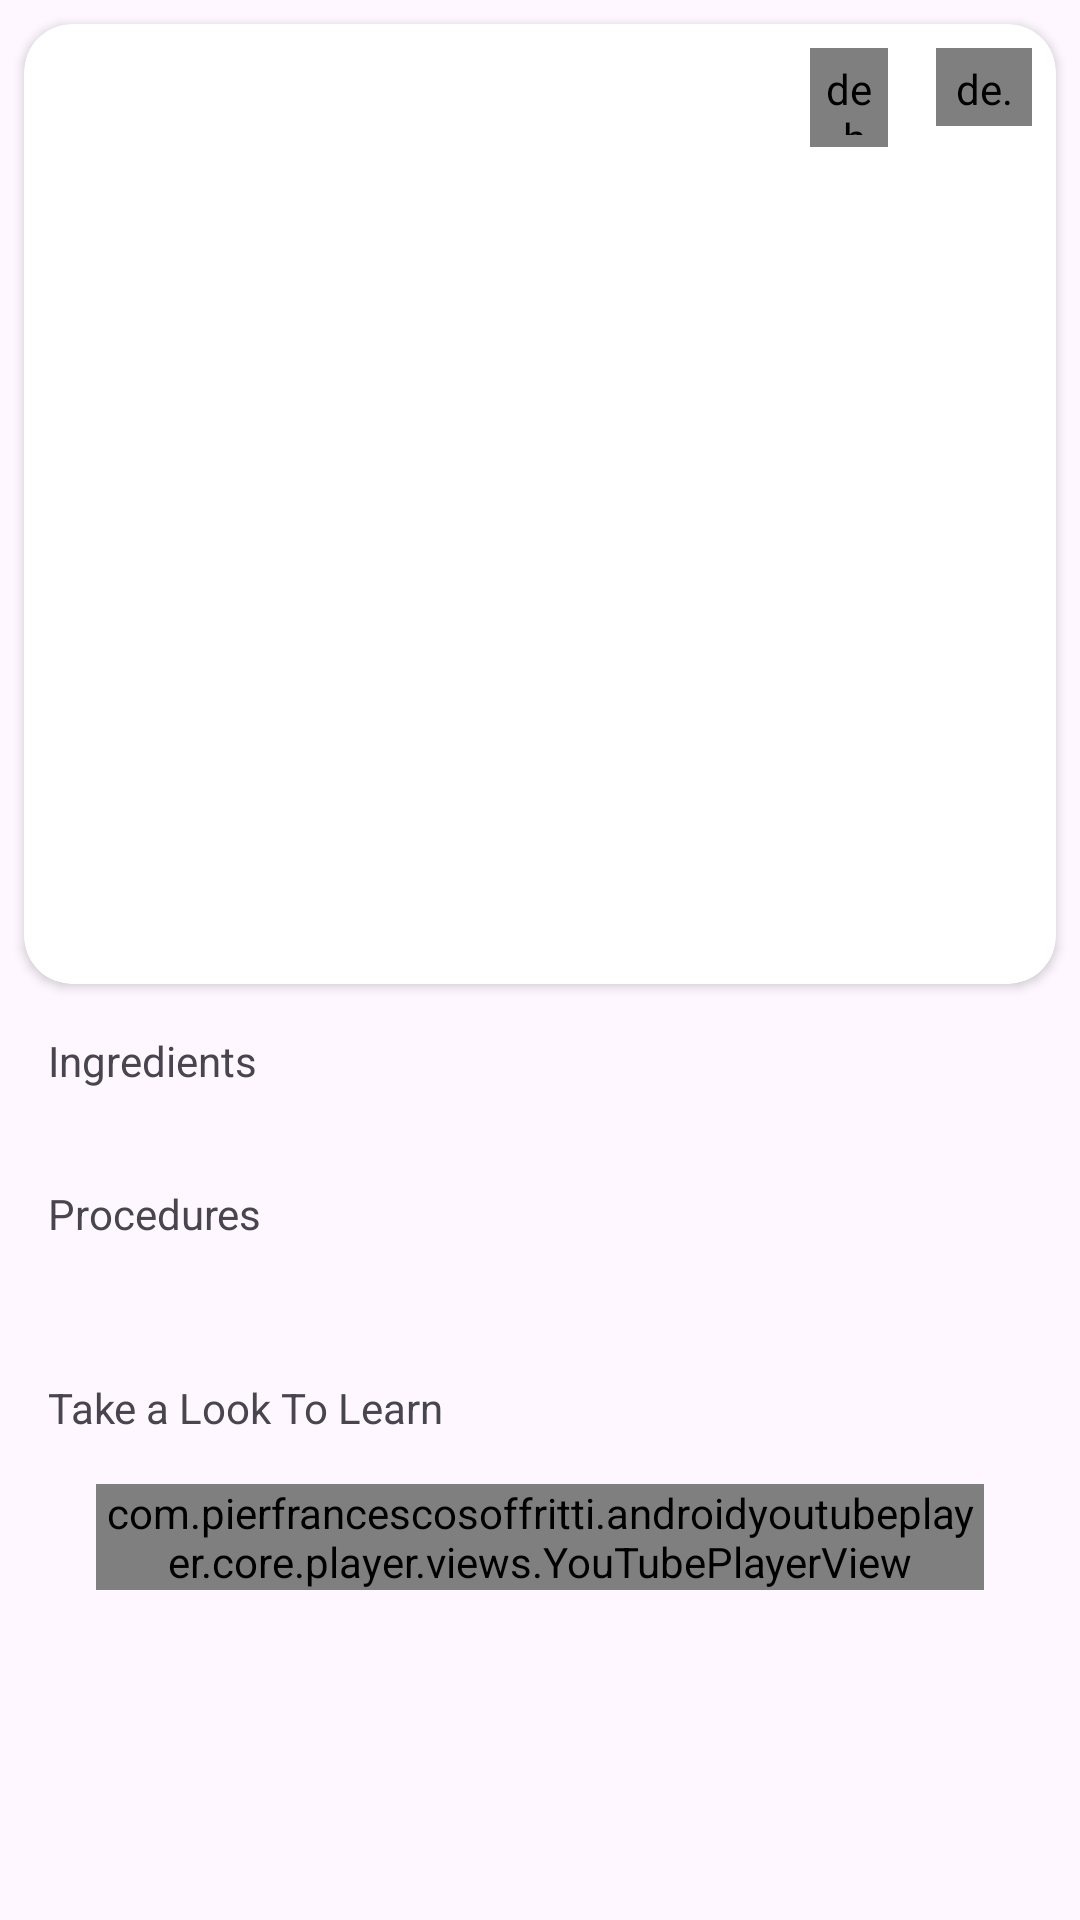

This screen was rendered from an Android layout file. Write that file and the resources it references.
<!-- AndroidManifest.xml: application theme Theme.MyFoodPlaner -->
<!-- res/layout/fragment_meal_details.xml -->
<?xml version="1.0" encoding="utf-8"?>
<androidx.core.widget.NestedScrollView xmlns:android="http://schemas.android.com/apk/res/android"
    xmlns:app="http://schemas.android.com/apk/res-auto"
    xmlns:tools="http://schemas.android.com/tools"
    android:layout_width="match_parent"
    android:layout_height="match_parent"
    tools:context=".mealdetail.view.MealDetailsFragment">

    <androidx.constraintlayout.widget.ConstraintLayout
        android:layout_width="match_parent"
        android:layout_height="match_parent"
        >
        <androidx.cardview.widget.CardView
            android:id="@+id/details_item_card"
            android:layout_width="match_parent"
            android:layout_height="wrap_content"
            android:layout_margin="8dp"
            android:elevation="16dp"
            app:cardCornerRadius="16dp"
            app:layout_constraintEnd_toEndOf="parent"
            app:layout_constraintStart_toStartOf="parent"
            app:layout_constraintTop_toTopOf="parent"

            >

            <ImageView
                android:id="@+id/mealImage"
                android:layout_width="match_parent"
                android:layout_height="320dp"
                android:backgroundTint="#F44336"
                android:scaleType="fitXY" />

            <LinearLayout
                android:layout_width="90dp"
                android:layout_height="42dp"
                android:layout_gravity="right"
                android:orientation="horizontal">

                <de.hdodenhof.circleimageview.CircleImageView
                    android:id="@+id/imageViewAddToCalendarItemDetails"
                    android:layout_width="26dp"
                    android:layout_height="33dp"
                    android:layout_margin="8dp"
                    android:background="@drawable/details_image_bg"
                    android:padding="4dp"
                    android:src="@drawable/calendar_icon" />

                <de.hdodenhof.circleimageview.CircleImageView
                    android:id="@+id/imageViewAddToFavITemDetails"
                    android:layout_width="wrap_content"
                    android:layout_height="wrap_content"
                    android:layout_margin="8dp"
                    android:background="@drawable/details_image_bg"
                    android:padding="4dp"
                    android:src="@drawable/ic_not_fav" />
            </LinearLayout>
            <LinearLayout
                android:layout_width="match_parent"
                android:layout_height="wrap_content"
                android:orientation="vertical"
                android:layout_gravity="bottom"
                android:gravity="center"

                >

                <TextView
                    android:id="@+id/txtViewMealNameItemDetails"
                    android:layout_width="match_parent"
                    android:layout_height="0dp"
                    android:layout_marginTop="8dp"
                    android:layout_weight="1"
                    android:gravity="center"
                    app:layout_constraintEnd_toEndOf="parent"
                    app:layout_constraintStart_toStartOf="parent"
                    app:layout_constraintTop_toBottomOf="@+id/details_item_card" />

                <TextView
                    android:id="@+id/textViewMealCateItemDetails"
                    style="@style/base_txt"
                    android:layout_width="wrap_content"
                    android:layout_height="0dp"
                    android:layout_marginTop="8dp"
                    android:layout_weight="1"
                    app:layout_constraintEnd_toEndOf="@+id/txtViewMealNameItemDetails"
                    app:layout_constraintStart_toStartOf="@+id/txtViewMealNameItemDetails"
                    app:layout_constraintTop_toBottomOf="@+id/txtViewMealNameItemDetails"
                    tools:text=" category" />

                <TextView
                    android:id="@+id/textViewMealCountryItemDetails"
                    style="@style/base_txt"
                    android:layout_width="wrap_content"
                    android:layout_height="0dp"
                    android:layout_marginTop="8dp"
                    android:layout_marginBottom="16dp"
                    android:layout_weight="1"
                    app:layout_constraintEnd_toEndOf="@+id/textViewMealCateItemDetails"
                    app:layout_constraintStart_toStartOf="@+id/textViewMealCateItemDetails"
                    app:layout_constraintTop_toBottomOf="@+id/textViewMealCateItemDetails"

                    tools:text=" food" />
            </LinearLayout>
        </androidx.cardview.widget.CardView>

        <TextView
            android:id="@+id/tv_ingredients_meal_details"
            android:layout_width="wrap_content"
            android:layout_height="wrap_content"
            android:layout_marginStart="16dp"
            android:layout_marginTop="16dp"
            android:text="@string/main_ingredients"
            app:layout_constraintStart_toStartOf="parent"
            app:layout_constraintTop_toBottomOf="@id/details_item_card" />
        <androidx.recyclerview.widget.RecyclerView
            android:id="@+id/recyclerViewIngredientsItemDetails"
            android:layout_width="0dp"
            android:layout_height="wrap_content"
            android:layout_marginStart="8dp"
            android:layout_marginTop="16dp"
            app:layout_constraintStart_toStartOf="@+id/details_item_card"
            app:layout_constraintTop_toBottomOf="@+id/tv_ingredients_meal_details"
            tools:itemCount="10"
            tools:layoutManager="androidx.recyclerview.widget.LinearLayoutManager"
            tools:orientation="horizontal" />
        <TextView
            android:id="@+id/textView25"
            android:layout_width="wrap_content"
            android:layout_height="wrap_content"
            android:layout_marginTop="16dp"
            android:text="@string/procedures"
            app:layout_constraintStart_toStartOf="@+id/tv_ingredients_meal_details"
            app:layout_constraintTop_toBottomOf="@+id/recyclerViewIngredientsItemDetails" />
        <TextView
            android:id="@+id/textViewProcedures"
            android:layout_width="0dp"
            android:layout_height="wrap_content"
            android:layout_marginTop="8dp"
            android:layout_marginStart="8dp"
            android:layout_marginEnd="24dp"
            android:fontFamily="@font/barlow"
            android:textSize="16sp"
            app:layout_constraintEnd_toEndOf="parent"
            app:layout_constraintStart_toStartOf="@id/textView25"
            app:layout_constraintTop_toBottomOf="@+id/textView25"
            tools:text="@string/procedures" />
        <TextView
            android:id="@+id/textView10"

            android:layout_width="wrap_content"
            android:layout_height="wrap_content"
            android:layout_marginTop="16dp"
            android:text="@string/take_a_look_to_learn"
            app:layout_constraintStart_toStartOf="@+id/textView25"
            app:layout_constraintTop_toBottomOf="@+id/textViewProcedures" />
        <com.pierfrancescosoffritti.androidyoutubeplayer.core.player.views.YouTubePlayerView
            android:layout_width="match_parent"
            android:layout_height="wrap_content"
            android:id="@+id/ytPlayer"
            android:layout_marginTop="16dp"
            android:layout_marginStart="32dp"

            android:layout_marginEnd="32dp"
            android:layout_marginBottom="16dp"
            app:layout_constraintTop_toBottomOf="@id/textView10"
            app:layout_constraintBottom_toBottomOf="parent"
            app:layout_constraintStart_toStartOf="parent"
            app:layout_constraintEnd_toEndOf="parent"
            />

    </androidx.constraintlayout.widget.ConstraintLayout>


</androidx.core.widget.NestedScrollView>
<!-- resources referenced by this layout -->
<resources>
  <string name="main_ingredients">Ingredients</string>
  <string name="procedures">Procedures</string>
  <string name="take_a_look_to_learn">Take a Look To Learn</string>
  <style name="base_txt">
          <item name="android:textColor">@color/white</item>
          <item name="android:fontFamily">@font/sansita_swashed</item>
          <item name="android:textSize">16dp</item>
      </style>
  <style name="Theme.MyFoodPlaner" parent="Base.Theme.MyFoodPlaner" />
  <color name="white">#FFFFFFFF</color>
  <style name="Base.Theme.MyFoodPlaner" parent="Theme.Material3.DayNight.NoActionBar">
          
          
      </style>
</resources>
